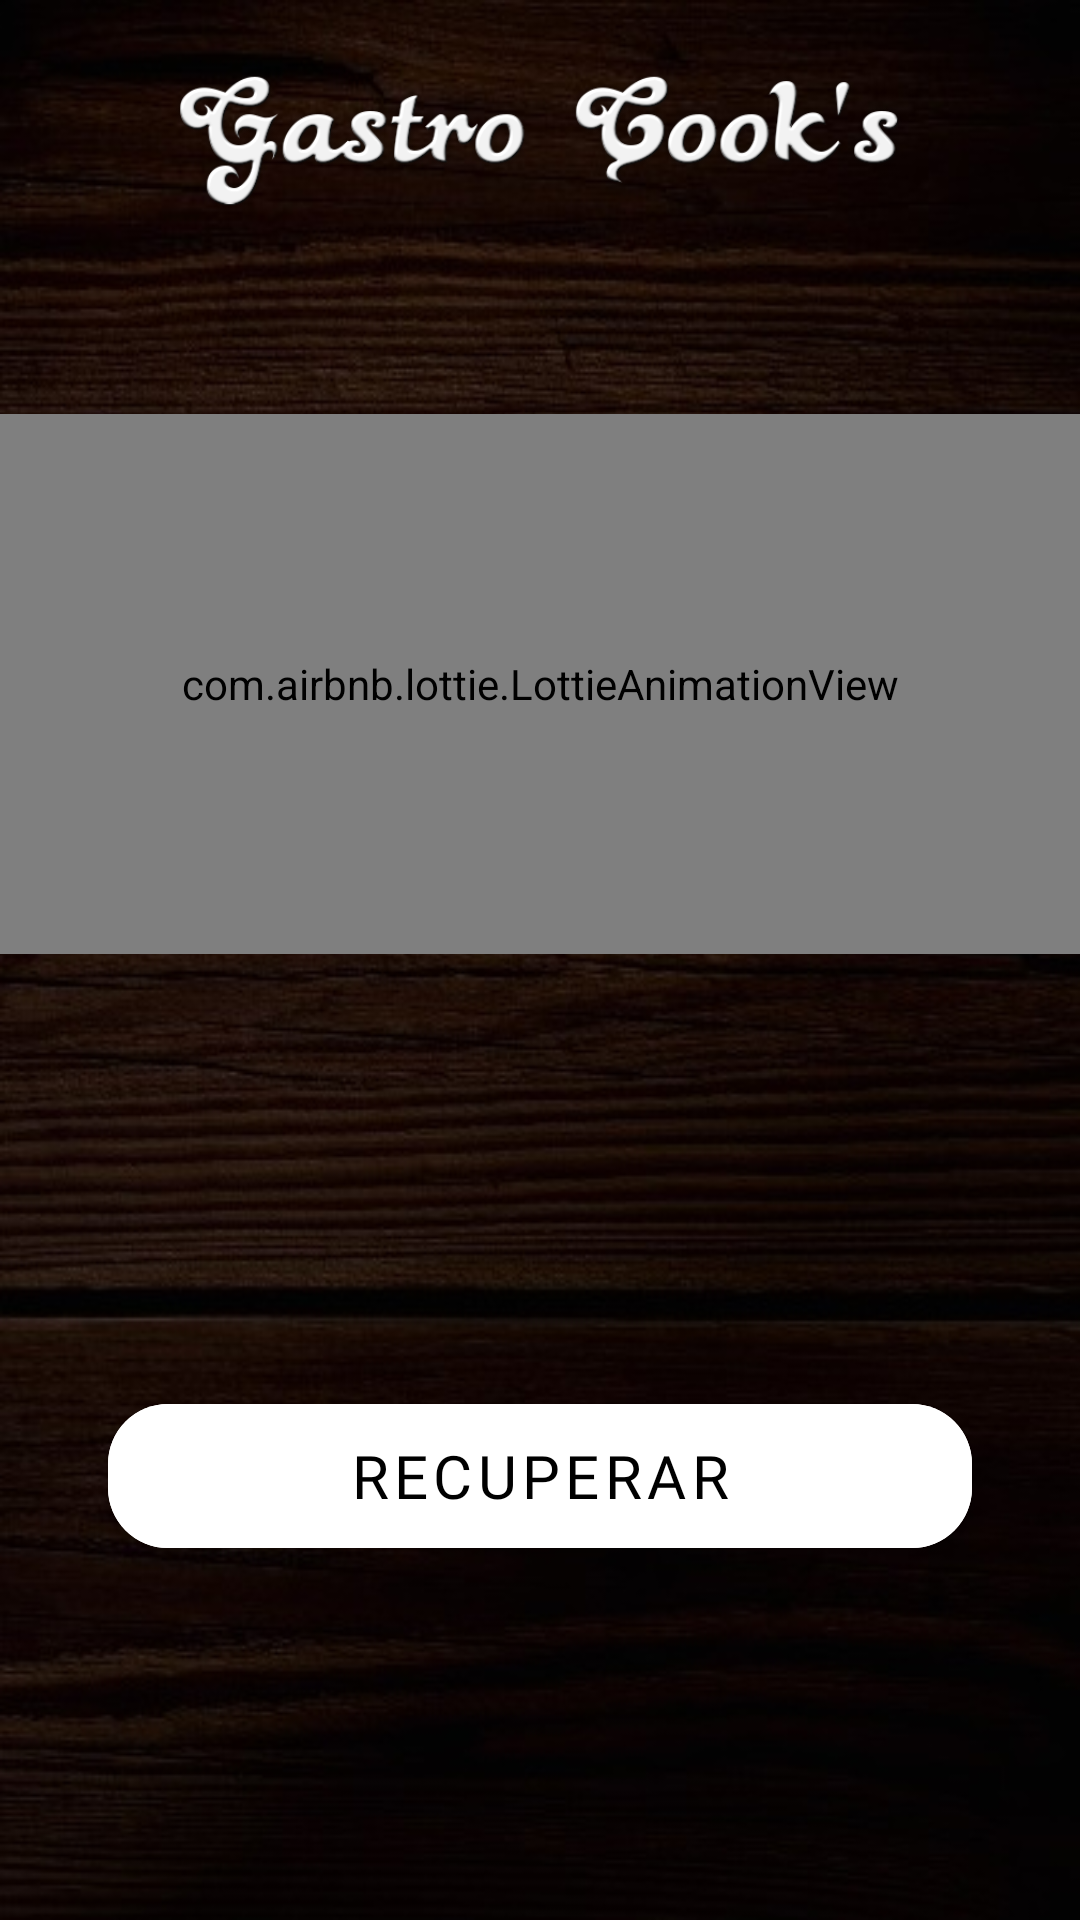

Layout XML and referenced resources for this Android screen:
<!-- AndroidManifest.xml: application theme Theme.Cookbook -->
<!-- res/layout/activity_forgot_pass.xml -->
<?xml version="1.0" encoding="utf-8"?>
<androidx.constraintlayout.widget.ConstraintLayout xmlns:android="http://schemas.android.com/apk/res/android"
    xmlns:app="http://schemas.android.com/apk/res-auto"
    xmlns:tools="http://schemas.android.com/tools"
    android:layout_width="match_parent"
    android:background="@drawable/foundimage"
    android:layout_height="match_parent"
    tools:context=".ui.signin.view.ForgotPassActivity">

    <Button
        android:id="@+id/btnBack"
        style="@style/back_button"
        app:icon="@drawable/ic_baseline_arrow_back_ios_24"
        app:iconSize="23dp"
        app:iconTint="@color/black"
        app:layout_constraintStart_toStartOf="parent"
        app:layout_constraintTop_toTopOf="parent"
        tools:ignore="MissingConstraints" />

    <androidx.appcompat.widget.AppCompatImageView
        android:id="@+id/appCompatImageView"
        android:layout_width="250dp"
        android:layout_height="70dp"
        android:layout_marginTop="12dp"
        android:src="@drawable/logo"
        app:layout_constraintEnd_toEndOf="parent"
        app:layout_constraintHorizontal_bias="0.497"
        app:layout_constraintStart_toStartOf="parent"
        app:layout_constraintTop_toTopOf="parent" />

    <LinearLayout
        android:layout_width="match_parent"
        android:layout_height="0dp"
        android:layout_marginStart="16dp"
        android:layout_marginEnd="16dp"
        android:layout_marginBottom="16dp"
        android:orientation="vertical"
        app:layout_constraintBottom_toBottomOf="parent"
        app:layout_constraintEnd_toEndOf="parent"
        app:layout_constraintHorizontal_bias="1.0"
        app:layout_constraintStart_toStartOf="parent"
        app:layout_constraintTop_toBottomOf="@+id/appCompatImageView">

        <com.google.android.material.textfield.TextInputLayout
            android:id="@+id/textUserForgot"
            style="@style/inputLayoutStyle"
            android:layout_width="match_parent"
            android:layout_height="60dp"
            android:layout_marginStart="20dp"
            android:layout_marginTop="100dp"
            android:layout_marginEnd="20dp"
            android:ems="10"
            android:fontFamily="@font/lato"
            android:hint="Email"
            android:inputType="textPersonName"
            android:textColorHint="@color/white"
            app:endIconMode="clear_text"
            app:layout_constraintEnd_toEndOf="parent"
            app:layout_constraintStart_toStartOf="parent"
            app:layout_constraintTop_toTopOf="parent">

            <com.google.android.material.textfield.TextInputEditText
                android:id="@+id/editTextUserForgot"
                android:layout_width="match_parent"
                android:fontFamily="@font/lato"
                android:textColor="@color/white"
                android:layout_height="54dp"
                android:keyboardNavigationCluster="false"
                tools:ignore="MissingConstraints" />
        </com.google.android.material.textfield.TextInputLayout>

        <com.google.android.material.button.MaterialButton
            android:id="@+id/btForgot"
            android:layout_width="match_parent"
            android:layout_height="60dp"
            android:layout_gravity="center"
            android:layout_marginStart="20dp"
            android:layout_marginTop="220dp"
            android:fontFamily="@font/lato"
            android:layout_marginEnd="20dp"
            android:layout_marginBottom="100dp"
            android:backgroundTint="@color/white"
            android:text="Recuperar"
            android:textAlignment="center"
            android:textColor="@color/black"
            android:textSize="20dp"
            app:cornerRadius="20dp" />
    </LinearLayout>

    <com.airbnb.lottie.LottieAnimationView
        android:id="@+id/progressBar"
        android:layout_width="match_parent"
        android:layout_height="180dp"
        app:layout_constraintBottom_toBottomOf="parent"
        app:layout_constraintEnd_toEndOf="parent"
        app:layout_constraintHorizontal_bias="0.500"
        app:layout_constraintStart_toStartOf="parent"
        app:layout_constraintTop_toTopOf="parent"
        app:lottie_autoPlay="true"
        app:lottie_rawRes="@raw/chef"
        app:layout_constraintVertical_bias="0.300" />

</androidx.constraintlayout.widget.ConstraintLayout>
<!-- resources referenced by this layout -->
<resources>
  <color name="black">#FF000000</color>
  <color name="white">#FFFFFFFF</color>
  <!-- drawable foundimage: jpg bitmap (drawable, 61799 bytes) -->
  <!-- drawable logo: png bitmap (drawable, 54443 bytes) -->
  <style name="back_button">
          <item name="android:layout_width">38dp</item>
          <item name="android:layout_height">38dp</item>
          <item name="android:layout_marginStart">18dp</item>
          <item name="android:layout_marginTop">30dp</item>
          <item name="backgroundTint">@color/white</item>
          <item name="iconTint">@color/black</item>
          <item name="android:background">@drawable/shape_backbutton</item>
          <item name="android:paddingLeft">11dp</item>
      </style>
  <style name="inputLayoutStyle" parent="Widget.MaterialComponents.TextInputLayout.OutlinedBox.Dense">
          <item name="boxStrokeColor">@color/text_input_box_stroke</item>
          <item name="boxStrokeWidth">1dp</item>
      </style>
  <style name="Theme.Cookbook" parent="Theme.MaterialComponents.DayNight.NoActionBar">
          
          <item name="colorPrimary">@color/white</item>
          <item name="colorPrimaryVariant">@color/black</item>
          <item name="colorOnPrimary">@color/white</item>
          
          <item name="colorSecondary">@color/brownapp</item>
          <item name="colorSecondaryVariant">@color/white</item>
          <item name="colorOnSecondary">@color/black</item>
          
          <item name="android:statusBarColor" tools:targetApi="l">?attr/colorPrimaryVariant</item>
          
      </style>
  <color name="brownapp">#7f5539</color>
</resources>
